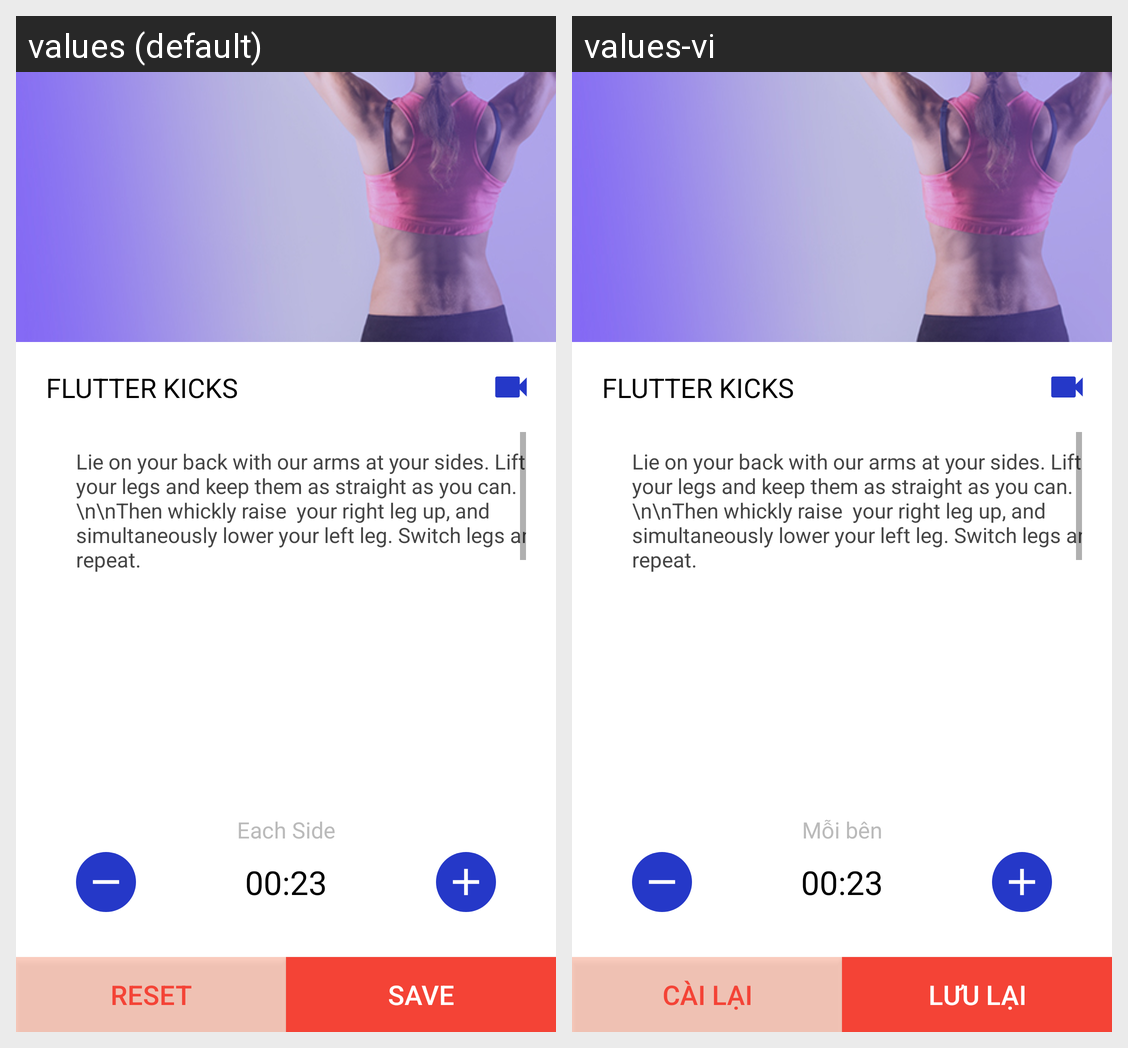

For this localized Android screen grid, give each drawn string resource with its value in every locale shown.
Android screen res/layout/dialog_edit_workout.xml rendered under 2 locales, left to right: values (default), values-vi. Device: Nexus 5 (rendered at 1080×1920; each locale shown at half size, 540×960, under a caption strip naming it); theme AppTheme.
Strings drawn on this screen, with the default value and each locale's value (text and hints the layout hard-codes, and strings that could not be matched under every locale, appear in the picture but are not listed):

each_side
  values: Each Side
  values-vi: Mỗi bên

btn_reset
  values: Reset
  values-vi: Cài lại

btn_save
  values: Save
  values-vi: Lưu lại
